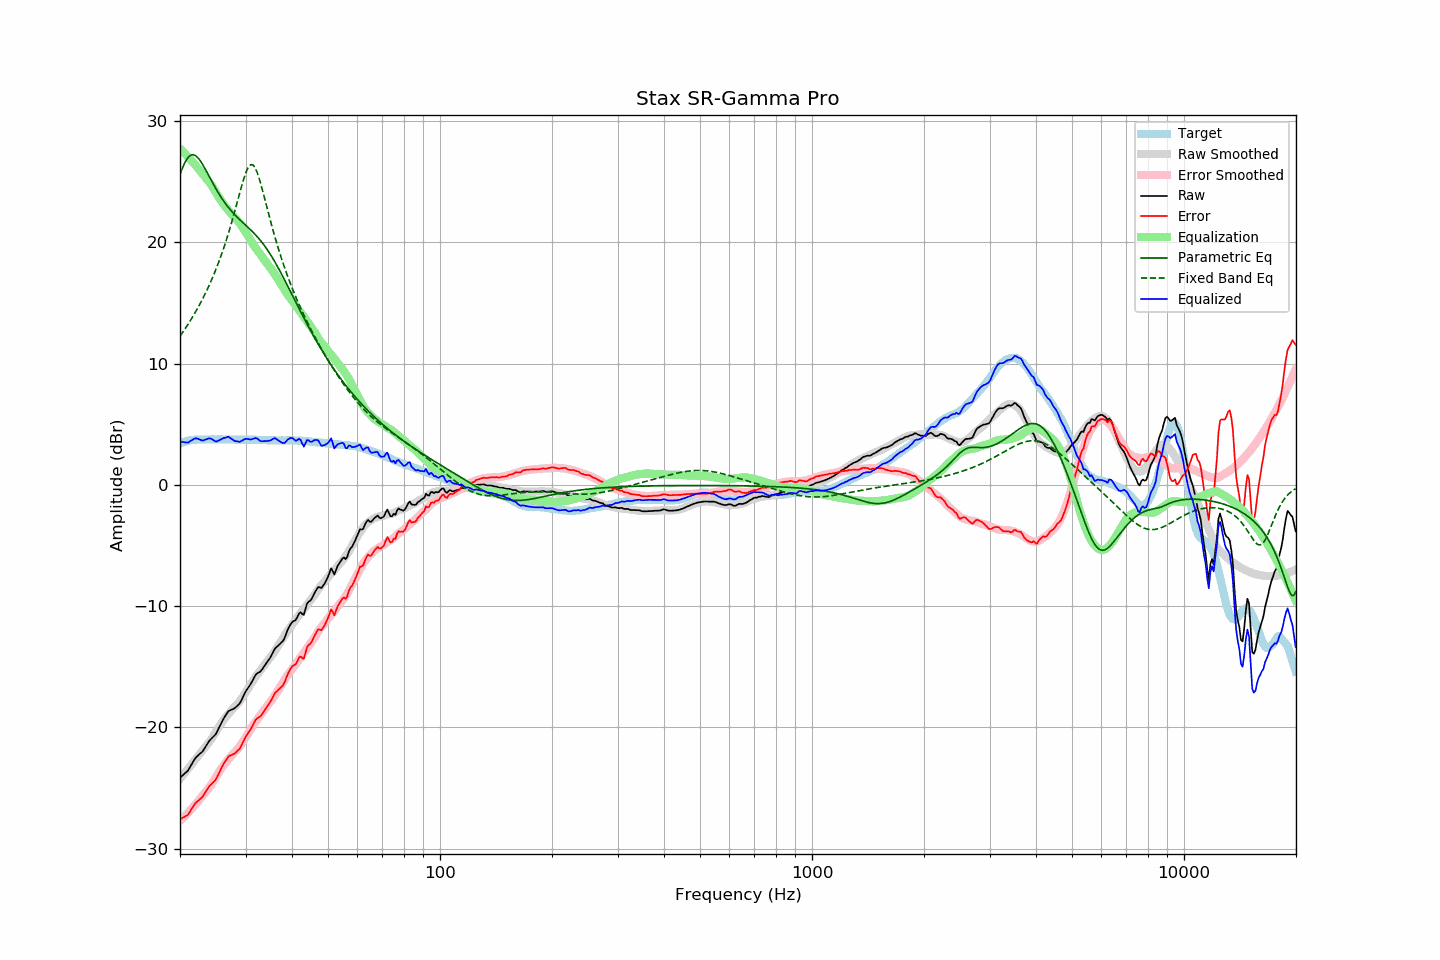

Source data for this figure (header and first rows):
frequency, raw, error, smoothed, error_smoothed, equalization, parametric_eq, fixed_band_eq, equalized_raw, equalized_smoothed, target
20.00, -24.15, -27.58, -24.25, -27.70, 27.70, 25.57, 12.26, 3.55, 3.45, 3.42
20.20, -24.03, -27.51, -24.09, -27.57, 27.57, 25.93, 12.44, 3.54, 3.49, 3.47
20.40, -23.91, -27.43, -23.92, -27.44, 27.44, 26.26, 12.63, 3.53, 3.52, 3.52
20.61, -23.81, -27.36, -23.75, -27.31, 27.31, 26.55, 12.83, 3.50, 3.56, 3.55
20.81, -23.68, -27.28, -23.58, -27.17, 27.17, 26.79, 13.03, 3.49, 3.59, 3.60
21.02, -23.55, -27.20, -23.42, -27.03, 27.03, 26.98, 13.23, 3.48, 3.61, 3.64
21.23, -23.32, -26.99, -23.25, -26.89, 26.89, 27.11, 13.44, 3.57, 3.64, 3.66
21.44, -23.09, -26.77, -23.08, -26.75, 26.75, 27.19, 13.66, 3.65, 3.66, 3.68
21.66, -22.88, -26.58, -22.91, -26.60, 26.60, 27.21, 13.88, 3.72, 3.68, 3.70
21.87, -22.64, -26.35, -22.75, -26.45, 26.45, 27.18, 14.10, 3.81, 3.70, 3.71
22.09, -22.46, -26.19, -22.58, -26.30, 26.30, 27.10, 14.33, 3.83, 3.72, 3.73
22.31, -22.34, -26.08, -22.41, -26.14, 26.14, 26.98, 14.57, 3.80, 3.73, 3.74
22.54, -22.23, -25.97, -22.23, -25.97, 25.97, 26.82, 14.81, 3.74, 3.74, 3.74
22.76, -22.10, -25.84, -22.06, -25.80, 25.80, 26.64, 15.06, 3.70, 3.74, 3.74
22.99, -21.99, -25.73, -21.89, -25.64, 25.64, 26.43, 15.31, 3.64, 3.74, 3.73
23.22, -21.79, -25.52, -21.73, -25.48, 25.48, 26.20, 15.57, 3.69, 3.74, 3.73
23.45, -21.57, -25.30, -21.57, -25.32, 25.32, 25.96, 15.84, 3.74, 3.74, 3.73
23.69, -21.37, -25.11, -21.41, -25.15, 25.15, 25.71, 16.12, 3.79, 3.74, 3.74
23.92, -21.15, -24.89, -21.24, -24.98, 24.98, 25.46, 16.41, 3.83, 3.74, 3.74
24.16, -20.99, -24.73, -21.06, -24.81, 24.81, 25.21, 16.70, 3.81, 3.74, 3.74
24.40, -20.86, -24.61, -20.87, -24.61, 24.61, 24.97, 17.01, 3.75, 3.74, 3.75
24.65, -20.74, -24.48, -20.66, -24.40, 24.40, 24.72, 17.32, 3.66, 3.74, 3.74
24.89, -20.60, -24.34, -20.44, -24.18, 24.18, 24.49, 17.65, 3.58, 3.74, 3.74
25.14, -20.38, -24.12, -20.21, -23.96, 23.96, 24.26, 17.98, 3.57, 3.74, 3.74
25.39, -20.09, -23.84, -19.99, -23.74, 23.74, 24.04, 18.33, 3.65, 3.75, 3.75
25.65, -19.83, -23.58, -19.78, -23.53, 23.53, 23.82, 18.69, 3.70, 3.75, 3.75
25.91, -19.55, -23.29, -19.59, -23.33, 23.33, 23.62, 19.06, 3.78, 3.74, 3.74
26.16, -19.30, -23.04, -19.40, -23.15, 23.15, 23.42, 19.44, 3.84, 3.74, 3.74
26.43, -19.10, -22.84, -19.23, -22.97, 22.97, 23.24, 19.84, 3.87, 3.74, 3.74
26.69, -18.88, -22.63, -19.07, -22.81, 22.81, 23.06, 20.25, 3.92, 3.74, 3.74
26.96, -18.68, -22.42, -18.91, -22.64, 22.64, 22.89, 20.68, 3.97, 3.74, 3.74
27.23, -18.60, -22.34, -18.75, -22.48, 22.48, 22.72, 21.12, 3.89, 3.74, 3.74
27.50, -18.54, -22.29, -18.59, -22.33, 22.33, 22.57, 21.57, 3.78, 3.74, 3.74
27.77, -18.48, -22.21, -18.44, -22.18, 22.18, 22.42, 22.04, 3.69, 3.73, 3.73
28.05, -18.42, -22.15, -18.30, -22.04, 22.04, 22.28, 22.52, 3.61, 3.73, 3.73
28.33, -18.30, -22.02, -18.17, -21.90, 21.90, 22.14, 23.00, 3.59, 3.73, 3.72
28.62, -18.18, -21.90, -18.02, -21.75, 21.75, 22.01, 23.50, 3.57, 3.73, 3.72
28.90, -18.05, -21.78, -17.86, -21.59, 21.59, 21.88, 23.99, 3.54, 3.73, 3.73
29.19, -17.82, -21.54, -17.69, -21.41, 21.41, 21.75, 24.47, 3.59, 3.73, 3.72
29.48, -17.54, -21.27, -17.49, -21.22, 21.22, 21.63, 24.93, 3.68, 3.72, 3.73
29.78, -17.27, -20.99, -17.29, -21.02, 21.02, 21.51, 25.36, 3.75, 3.72, 3.72
30.08, -17.01, -20.74, -17.09, -20.81, 20.81, 21.38, 25.74, 3.80, 3.72, 3.73
30.38, -16.81, -20.53, -16.87, -20.59, 20.59, 21.26, 26.05, 3.78, 3.72, 3.72
30.68, -16.61, -20.34, -16.65, -20.37, 20.37, 21.14, 26.27, 3.75, 3.72, 3.72
30.99, -16.42, -20.14, -16.43, -20.15, 20.15, 21.01, 26.39, 3.73, 3.72, 3.72
31.30, -16.17, -19.88, -16.22, -19.94, 19.94, 20.88, 26.39, 3.77, 3.71, 3.71
31.61, -15.93, -19.64, -16.02, -19.74, 19.74, 20.75, 26.28, 3.81, 3.71, 3.71
31.93, -15.68, -19.39, -15.83, -19.54, 19.54, 20.61, 26.06, 3.86, 3.71, 3.71
32.24, -15.55, -19.25, -15.66, -19.36, 19.36, 20.46, 25.75, 3.81, 3.70, 3.70
32.57, -15.48, -19.18, -15.48, -19.18, 19.18, 20.31, 25.36, 3.71, 3.70, 3.70
32.89, -15.39, -19.09, -15.31, -19.00, 19.00, 20.15, 24.92, 3.61, 3.70, 3.70
33.22, -15.23, -18.92, -15.13, -18.82, 18.82, 19.99, 24.44, 3.59, 3.69, 3.69
33.55, -15.03, -18.72, -14.95, -18.63, 18.63, 19.81, 23.94, 3.60, 3.69, 3.69
33.89, -14.84, -18.52, -14.76, -18.44, 18.44, 19.63, 23.43, 3.61, 3.68, 3.68
34.23, -14.66, -18.34, -14.58, -18.26, 18.26, 19.44, 22.91, 3.61, 3.68, 3.68
34.57, -14.46, -18.14, -14.42, -18.09, 18.09, 19.25, 22.40, 3.63, 3.67, 3.67
34.92, -14.28, -17.95, -14.26, -17.92, 17.92, 19.04, 21.89, 3.65, 3.67, 3.67
35.27, -14.04, -17.70, -14.09, -17.75, 17.75, 18.83, 21.40, 3.71, 3.67, 3.66
35.62, -13.78, -17.44, -13.90, -17.57, 17.57, 18.61, 20.92, 3.79, 3.66, 3.66
35.97, -13.51, -17.17, -13.71, -17.37, 17.37, 18.38, 20.45, 3.85, 3.66, 3.66
... 635 more rows
